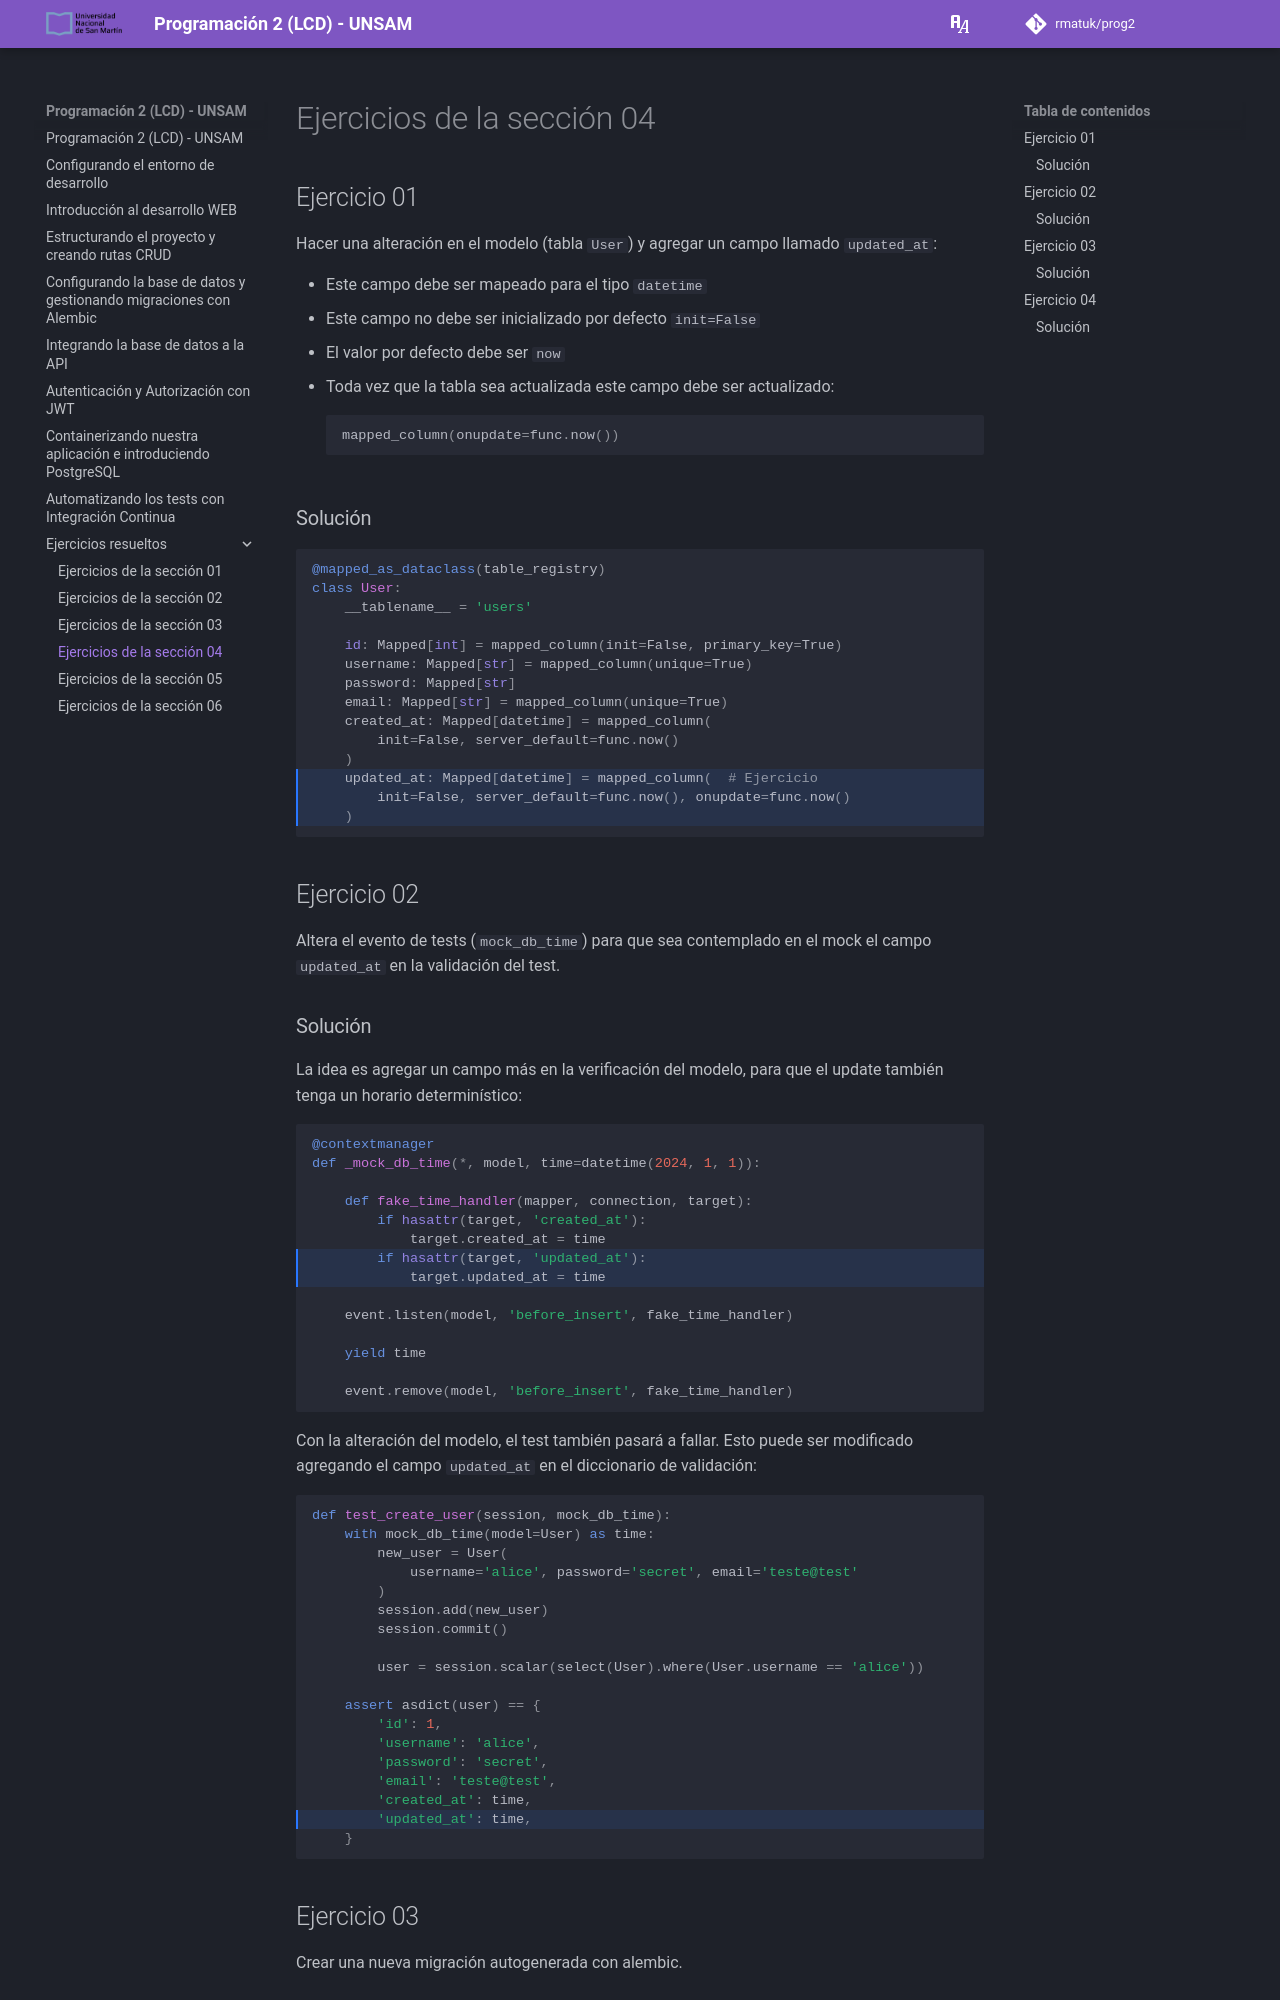

repository: rmatuk/prog2 · page: ejercicios_resueltos/aula_04/index.html · generator: mkdocs

# Ejercicios de la sección 04

## Ejercicio 01

Hacer una alteración en el modelo (tabla `User`) y agregar un campo llamado `updated_at`:
    
- Este campo debe ser mapeado para el tipo `datetime`
- Este campo no debe ser inicializado por defecto `init=False`
- El valor por defecto debe ser `now`
- Toda vez que la tabla sea actualizada este campo debe ser actualizado:
  ```python
  mapped_column(onupdate=func.now())
  ```
		
### Solución

```python hl_lines="12-14"
@mapped_as_dataclass(table_registry)
class User:
    __tablename__ = 'users'

    id: Mapped[int] = mapped_column(init=False, primary_key=True)
    username: Mapped[str] = mapped_column(unique=True)
    password: Mapped[str]
    email: Mapped[str] = mapped_column(unique=True)
    created_at: Mapped[datetime] = mapped_column(
        init=False, server_default=func.now()
    )
    updated_at: Mapped[datetime] = mapped_column(  # Ejercicio
        init=False, server_default=func.now(), onupdate=func.now()
    )
```

## Ejercicio 02

Altera el evento de tests (`mock_db_time`) para que sea contemplado en el mock el campo `updated_at` en la validación del test.

### Solución

La idea es agregar un campo más en la verificación del modelo, para que el update también tenga un horario determinístico:

```python hl_lines="7 8"
@contextmanager
def _mock_db_time(*, model, time=datetime(2024, 1, 1)):

    def fake_time_handler(mapper, connection, target):
        if hasattr(target, 'created_at'):
            target.created_at = time
        if hasattr(target, 'updated_at'):
            target.updated_at = time

    event.listen(model, 'before_insert', fake_time_handler)

    yield time

    event.remove(model, 'before_insert', fake_time_handler)
```

Con la alteración del modelo, el test también pasará a fallar. Esto puede ser modificado agregando el campo `updated_at` en el diccionario de validación:

```python hl_lines="17"
def test_create_user(session, mock_db_time):
    with mock_db_time(model=User) as time:
        new_user = User(
            username='alice', password='secret', email='teste@test'
        )
        session.add(new_user)
        session.commit()

        user = session.scalar(select(User).where(User.username == 'alice'))

    assert asdict(user) == {
        'id': 1,
        'username': 'alice',
        'password': 'secret',
        'email': 'teste@test',
        'created_at': time,
        'updated_at': time,
    }
```


## Ejercicio 03

Crear una nueva migración autogenerada con alembic.
